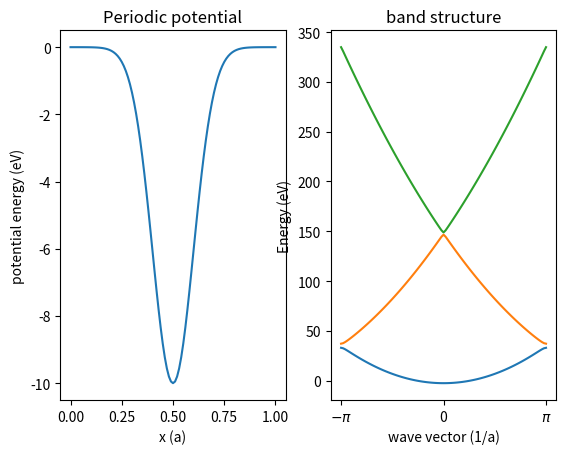

Write Python code to recreate this figure.
'''

The periodic potential in 1 dimension

'''

import numpy as np
import matplotlib.pyplot as plt

Lx = 1.0
N = 100
state = 3
delta_x = Lx/N
H = np.zeros((N,N), dtype=complex)
k_points = np.linspace(-np.pi/Lx,np.pi/Lx,N+1) # wave vector in 1D brillouin zone
band = np.zeros((state,N+1), dtype=complex)
x_points = np.linspace(0,Lx,N+1)
V = -10.0*np.exp(-50.0*(x_points-Lx/2.0)**2.0) # define potential energy operator (V)

### define hamiltonian operator in matrix form
i = complex(0,1)
for index_k,k in enumerate(k_points):
    for index in range(N):
        H[index,index] = 2.0*13.6*0.529*0.529/(delta_x**2.0)+V[index+1]
        if index+1<N:
            H[index,index+1] = -13.6*0.529*0.529/(delta_x**2.0)
            H[index+1,index] = -13.6*0.529*0.529/(delta_x**2.0)
        else:
            H[0,index] = -13.6*0.529*0.529*np.exp(-i*k*Lx)/(delta_x**2.0) # periodic condition
            H[index,0] = -13.6*0.529*0.529*np.exp(+i*k*Lx)/(delta_x**2.0) # periodic condition

    val, vec = np.linalg.eig(H) ### slove the eigen equation 
    val.sort() # sort the enegy (eigen values)
    for n in range(state):
        band[n,index_k] = val[n]

### visualization
plt.subplot(1,2,1)
plt.plot(x_points,V)
plt.title('Periodic potential')
plt.xlabel('x (a)')
plt.ylabel('potential energy (eV)')

plt.subplot(1,2,2)
for n in range(state):
    plt.plot(k_points,band[n])
plt.xticks([-np.pi,0,np.pi],['$-\pi$',0,'$\pi$'])
plt.title('band structure')
plt.xlabel('wave vector (1/a)')
plt.ylabel('Energy (eV)')
plt.show()